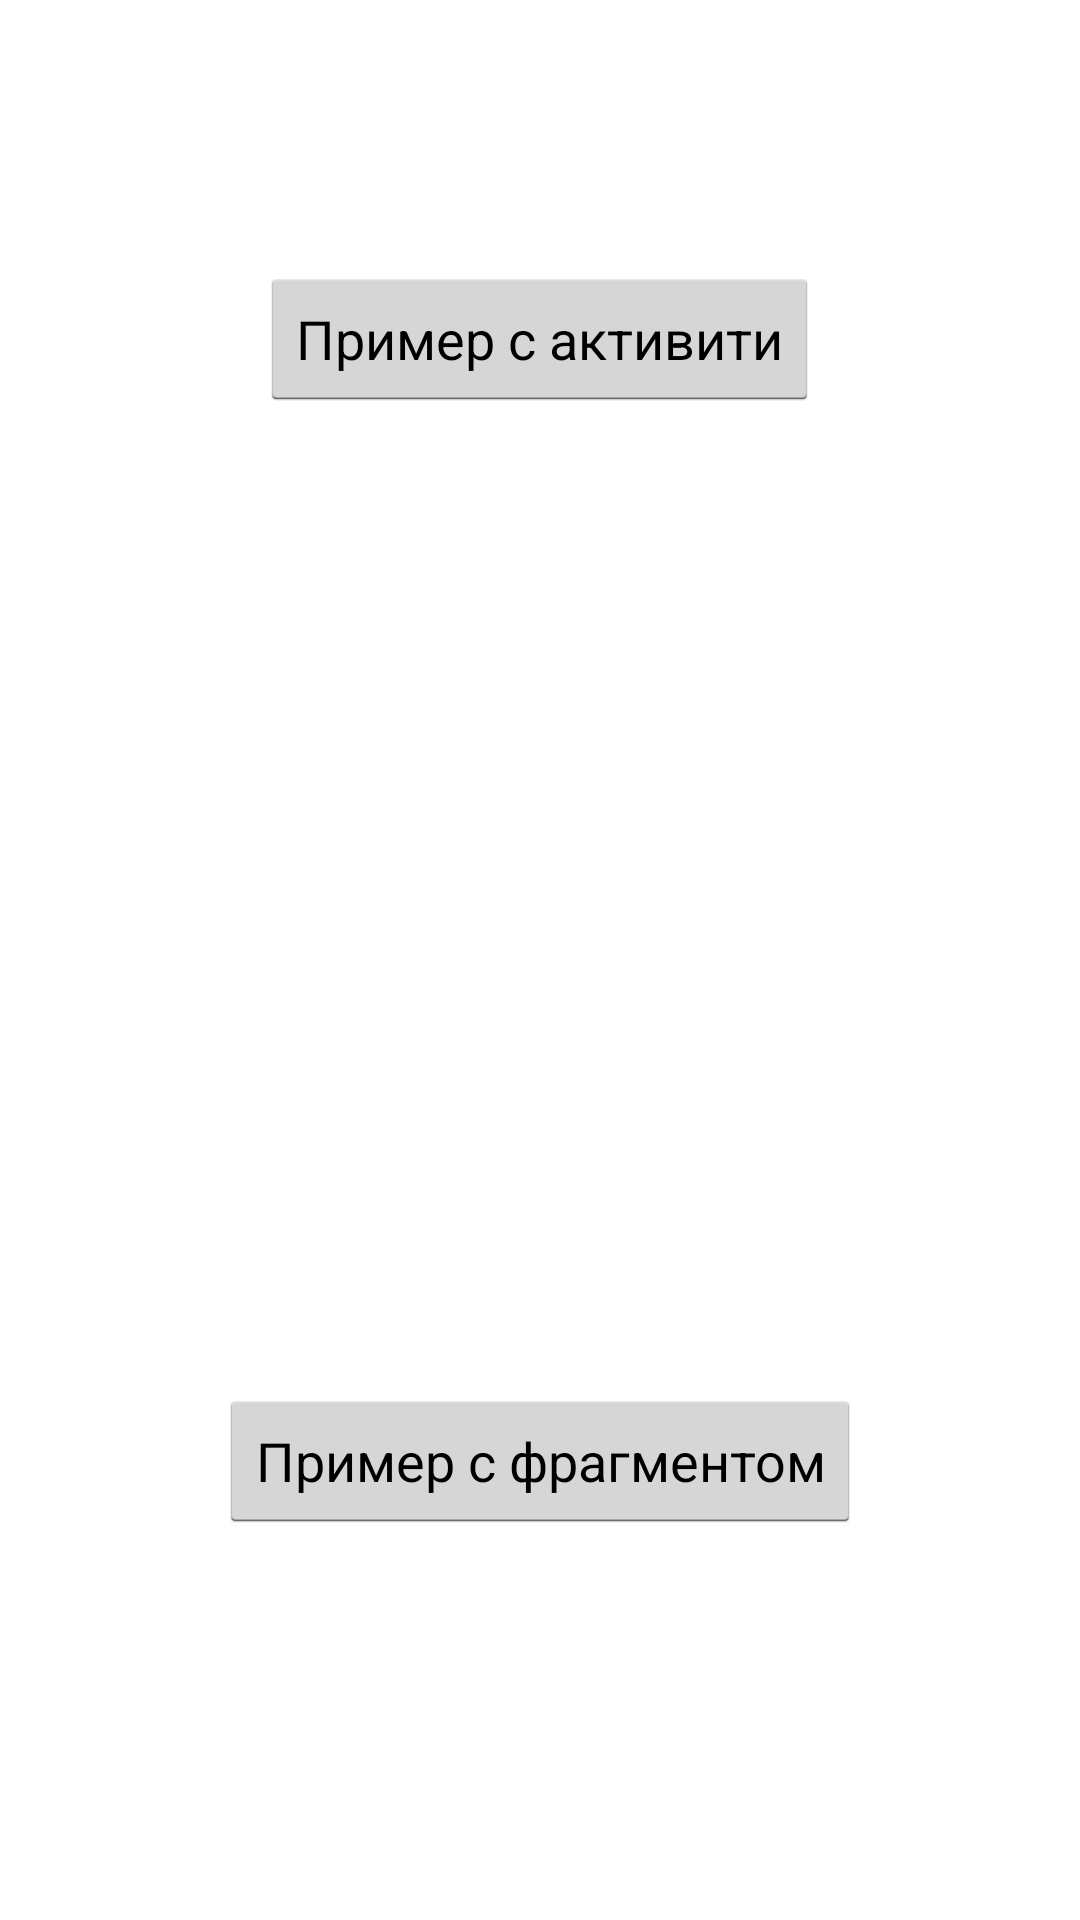

This screen was rendered from an Android layout file. Write that file and the resources it references.
<!-- AndroidManifest.xml: application theme AppTheme -->
<!-- res/layout/activity_start.xml -->
<RelativeLayout xmlns:android="http://schemas.android.com/apk/res/android"
                xmlns:tools="http://schemas.android.com/tools"
                android:layout_width="match_parent"
                android:layout_height="match_parent"
                android:paddingLeft="@dimen/activity_horizontal_margin"
                android:paddingRight="@dimen/activity_horizontal_margin"
                android:paddingTop="@dimen/activity_vertical_margin"
                android:paddingBottom="@dimen/activity_vertical_margin"
                tools:context=".MainActivity">

    <Button
        android:layout_width="wrap_content"
        android:layout_height="wrap_content"
        android:text="Пример с активити"
        android:id="@+id/button"
        android:layout_alignParentTop="true"
        android:layout_centerHorizontal="true"
        android:layout_marginTop="89dp"/>

    <Button
        android:layout_width="wrap_content"
        android:layout_height="wrap_content"
        android:text="Пример с фрагментом"
        android:id="@+id/button2"
        android:layout_alignParentBottom="true"
        android:layout_centerHorizontal="true"
        android:layout_marginBottom="129dp"/>

</RelativeLayout>
<!-- resources referenced by this layout -->
<resources>
  <style name="AppTheme" parent="android:Theme.Holo.Light.DarkActionBar">
          <item name="android:windowContentTransitions">true</item>
      </style>
</resources>
